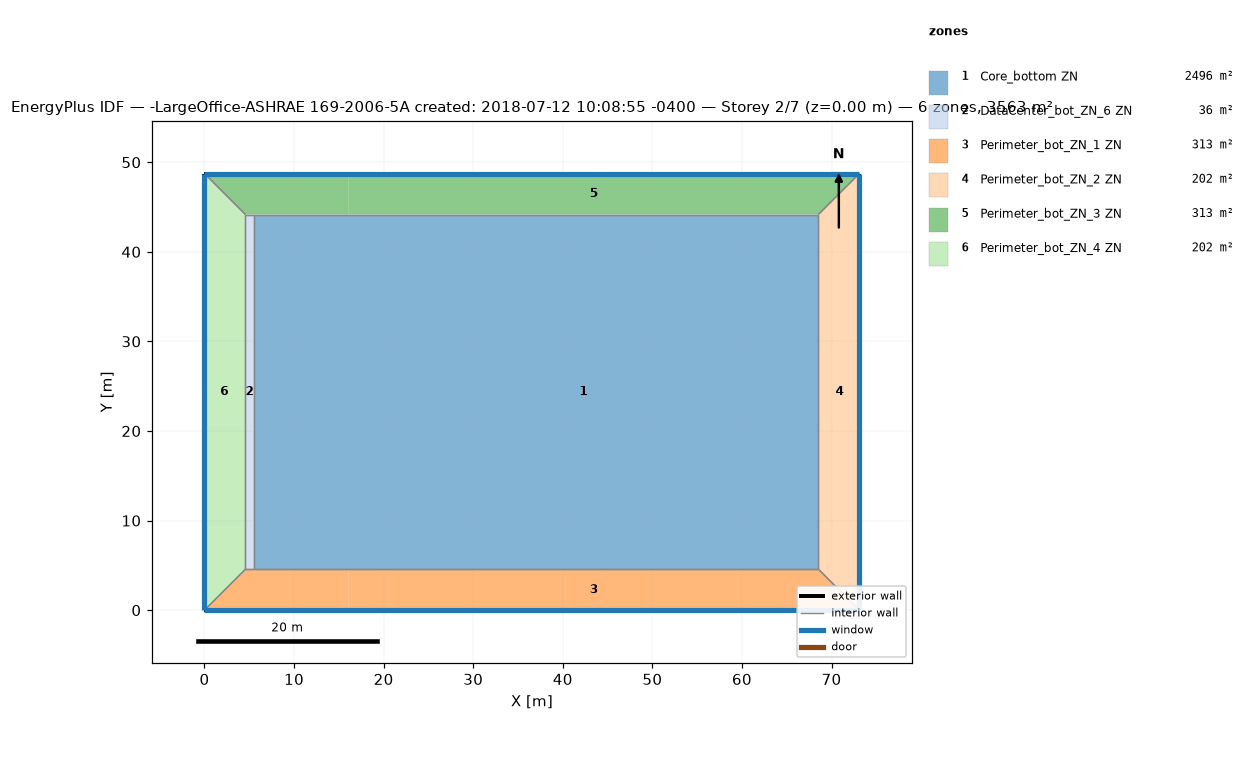
=== STOREY PLAN SPEC (per zone: floor XY polygon, exterior-wall plan segments, windows/doors) ===
zone 1: Core_bottom ZN  (2496.1 m²)
  floor: (68.53, 44.16) (68.53, 4.57) (16.08, 4.57) (16.08, 44.16)
  floor: (16.08, 44.16) (16.08, 4.57) (5.49, 4.57) (5.49, 44.16)
  interior walls: 4
zone 2: DataCenter_bot_ZN_6 ZN  (36.2 m²)
  floor: (5.49, 44.16) (5.49, 4.57) (4.57, 4.57) (4.57, 44.16)
  interior walls: 4
zone 3: Perimeter_bot_ZN_1 ZN  (313.4 m²)
  floor: (16.08, 4.57) (16.08, 0.00) (0.00, 0.00) (4.57, 4.57)
  floor: (68.53, 4.57) (73.11, 0.00) (16.08, 0.00) (16.08, 4.57)
  exterior wall: (0.00, 0.00) – (73.11, 0.00)  [73.1 m]
    window: (0.00, 0.00) – (73.11, 0.00)  [115.9 m²]
  interior walls: 4
zone 4: Perimeter_bot_ZN_2 ZN  (202.0 m²)
  floor: (73.11, 48.74) (73.11, 0.00) (68.53, 4.57) (68.53, 44.16)
  exterior wall: (73.11, 0.00) – (73.11, 48.74)  [48.7 m]
    window: (73.11, 0.00) – (73.11, 48.74)  [77.3 m²]
  interior walls: 3
zone 5: Perimeter_bot_ZN_3 ZN  (313.4 m²)
  floor: (16.08, 48.74) (16.08, 44.16) (4.57, 44.16) (0.00, 48.74)
  floor: (73.11, 48.74) (68.53, 44.16) (16.08, 44.16) (16.08, 48.74)
  exterior wall: (73.11, 48.74) – (0.00, 48.74)  [73.1 m]
    window: (73.11, 48.74) – (0.00, 48.74)  [115.9 m²]
  interior walls: 4
zone 6: Perimeter_bot_ZN_4 ZN  (202.0 m²)
  floor: (0.00, 48.74) (4.57, 44.16) (4.57, 4.57) (0.00, 0.00)
  exterior wall: (0.00, 48.74) – (0.00, 0.00)  [48.7 m]
    window: (0.00, 48.74) – (0.00, 0.00)  [77.3 m²]
  interior walls: 3

=== DERIVED (storey summary) ===
Building: -LargeOffice-ASHRAE 169-2006-5A created: 2018-07-12 10:08:55 -0400
Storey: 2 of 7  (floor level z = 0.00 m)
Storey gross floor area: 3563.1 m²
Zones on this storey: 6
  - Core_bottom ZN: floor 2496.1 m²
  - DataCenter_bot_ZN_6 ZN: floor 36.2 m²
  - Perimeter_bot_ZN_1 ZN: floor 313.4 m²; exterior wall 73.1 m (200.6 m²); 1 window(s) 115.9 m²; WWR 57.8%
  - Perimeter_bot_ZN_2 ZN: floor 202.0 m²; exterior wall 48.7 m (133.7 m²); 1 window(s) 77.3 m²; WWR 57.8%
  - Perimeter_bot_ZN_3 ZN: floor 313.4 m²; exterior wall 73.1 m (200.6 m²); 1 window(s) 115.9 m²; WWR 57.8%
  - Perimeter_bot_ZN_4 ZN: floor 202.0 m²; exterior wall 48.7 m (133.7 m²); 1 window(s) 77.3 m²; WWR 57.8%
Zone adjacency (shared interzone walls):
  - Core_bottom ZN ↔ DataCenter_bot_ZN_6 ZN
  - Core_bottom ZN ↔ Perimeter_bot_ZN_1 ZN
  - Core_bottom ZN ↔ Perimeter_bot_ZN_2 ZN
  - Core_bottom ZN ↔ Perimeter_bot_ZN_3 ZN
  - DataCenter_bot_ZN_6 ZN ↔ Perimeter_bot_ZN_1 ZN
  - DataCenter_bot_ZN_6 ZN ↔ Perimeter_bot_ZN_3 ZN
  - DataCenter_bot_ZN_6 ZN ↔ Perimeter_bot_ZN_4 ZN
  - Perimeter_bot_ZN_1 ZN ↔ Perimeter_bot_ZN_2 ZN
  - Perimeter_bot_ZN_1 ZN ↔ Perimeter_bot_ZN_4 ZN
  - Perimeter_bot_ZN_2 ZN ↔ Perimeter_bot_ZN_3 ZN
  - Perimeter_bot_ZN_3 ZN ↔ Perimeter_bot_ZN_4 ZN